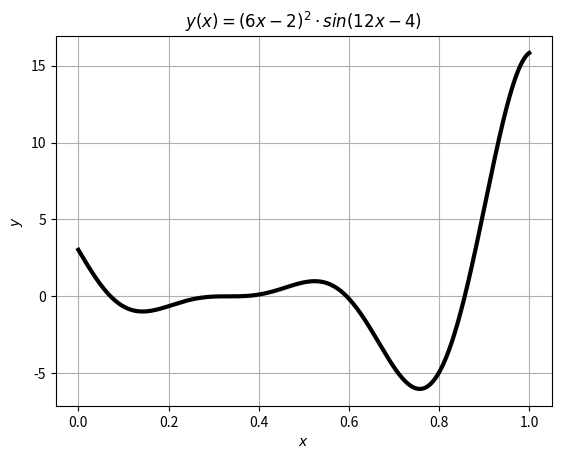

Python code for this plot: (Note: this script raises an exception after producing the figure.)
import numpy as np
import matplotlib.pyplot as plt
import os
x=np.linspace(0,1,1000)
y=np.power((6*x-2),2)*np.sin(12*x-4)
plt.figure()
plt.plot(x,y,'k-',lw=3)
plt.grid(True)
plt.xlabel(r'$x$')
plt.ylabel(r'$y$')
plt.title(r'$y(x)=(6x-2)^2 \cdot sin(12x-4)$')
plt.show()
path=os.getcwd()
new_path=path+'/results'
try:
    os.mkdir(newpath)
except:
    pass
os.chdir(new_path)
os.getcwd()
data=zip(x,y)
with open("task_01_307b_Maximkin_17.txt", "w") as txt_file:
    for line in data:
        txt_file.write("{:6.4f}    {:6.4f} \n".format(line[0],line[1]))
txt_file.close()
